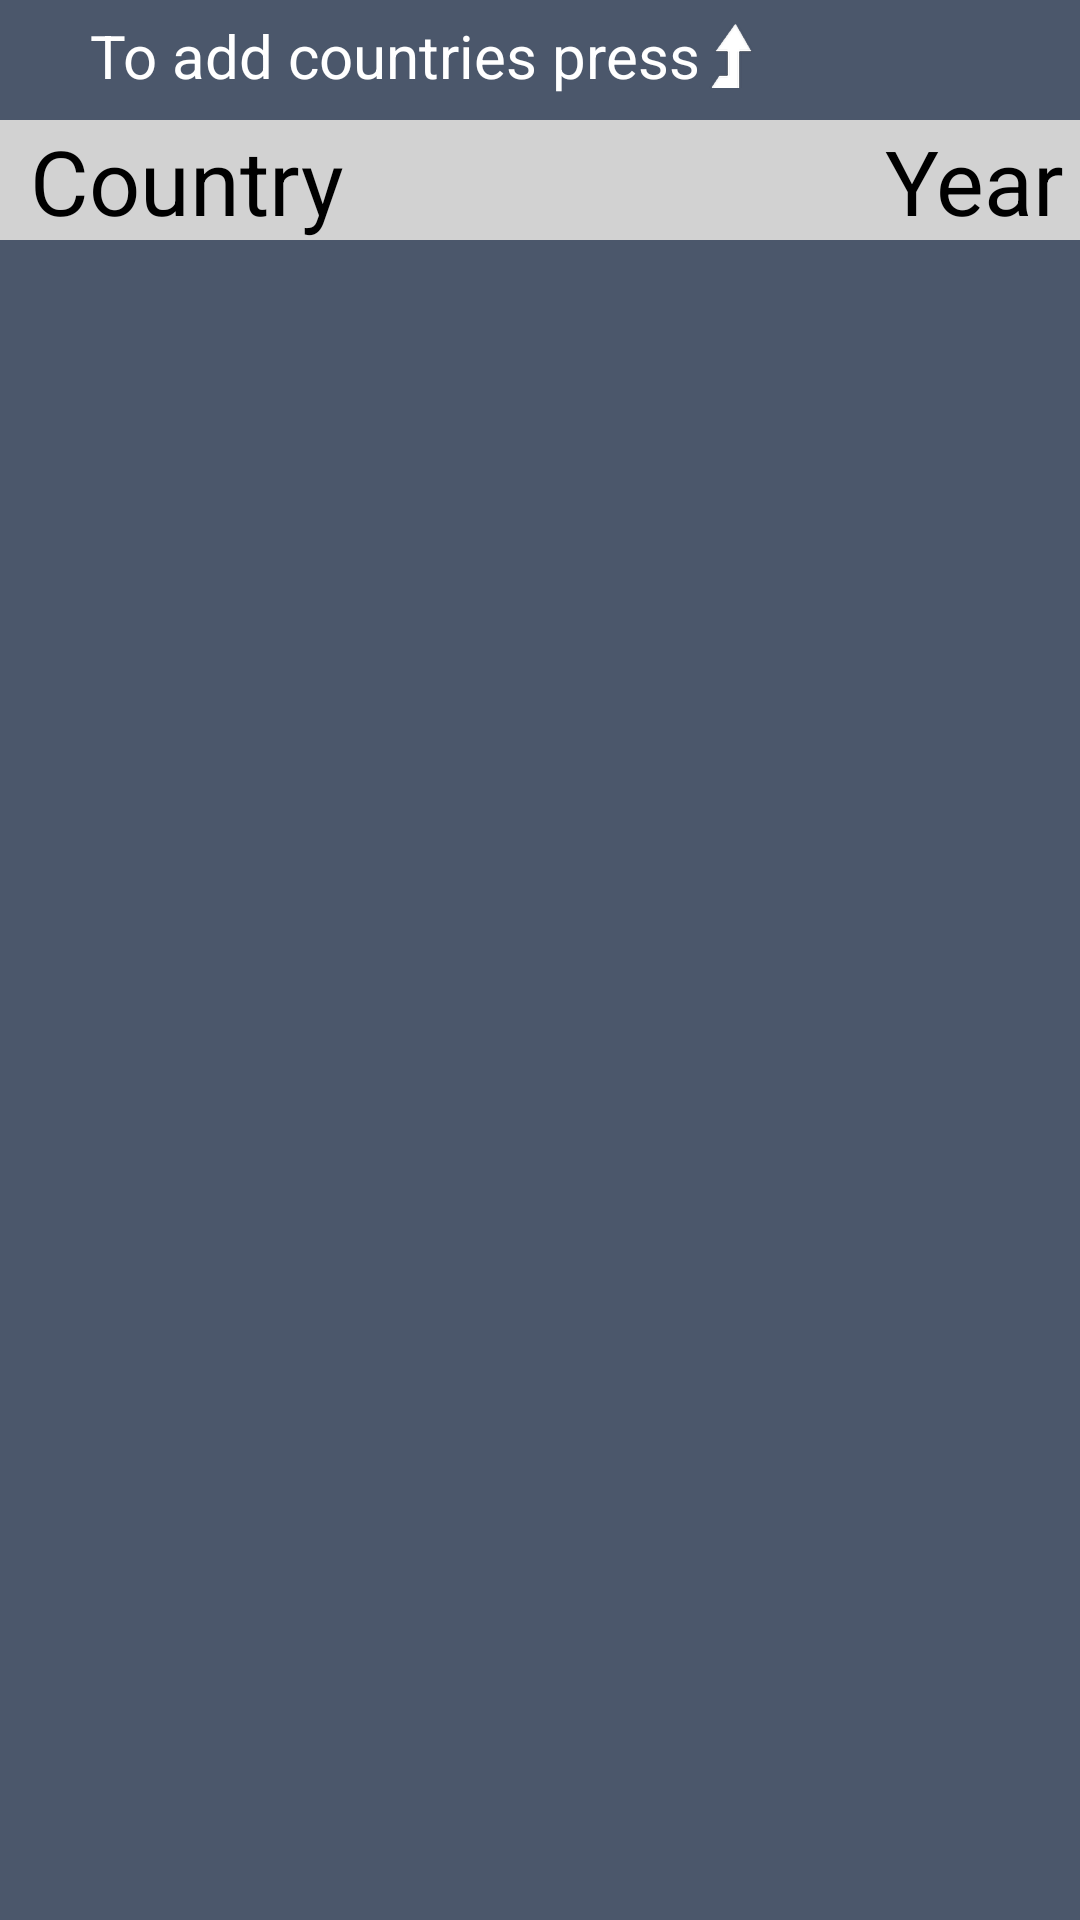

Android layout source for this screen:
<!-- AndroidManifest.xml: application theme AppTheme -->
<!-- res/layout/activity_my_countries_calender.xml -->
<RelativeLayout xmlns:android="http://schemas.android.com/apk/res/android"
                xmlns:tools="http://schemas.android.com/tools"
                android:layout_width="match_parent"
                android:layout_height="match_parent"
                android:background="#4B576B"
    android:id="@+id/activityLayout">




    <LinearLayout
        android:layout_width="match_parent"
        android:layout_height="40dp"
        android:id="@+id/myLinear"
        android:background="#d2d2d2"
        android:layout_marginTop="40dp"
        >


        <TextView
            android:layout_width="wrap_content"
            android:layout_height="wrap_content"
            android:text="@string/country_label"
            android:layout_marginLeft="10dp"
            android:textColor="#000000"
            android:textSize="30sp"
            android:id="@+id/countryListLabel"
            android:layout_weight="1"/>


        <TextView
            android:layout_width="wrap_content"
            android:layout_height="wrap_content"
            android:text="@string/year_label"
            android:textSize="30sp"
            android:layout_marginRight="5dp"
            android:textColor="#000000"
            android:id="@+id/yearListLabel"
            />

    </LinearLayout>


    <ListView
        android:layout_width="match_parent"
        android:layout_height="wrap_content"
        android:id="@+id/list"
        android:layout_marginTop="80dp"
        android:dividerHeight="1dp">

    </ListView>



    <TextView
        android:layout_width="wrap_content"
        android:layout_height="wrap_content"

        android:text="@string/Welcom_text"
        android:textSize="20sp"
        android:id="@+id/welcomeLabel"
        android:layout_marginTop="5dp"
        android:textColor="#ffffffff"
        android:paddingLeft="30dp"
        >


    </TextView>

    <ImageView
        android:layout_width="wrap_content"
        android:layout_height="wrap_content"
        android:src="@drawable/level_up"
        android:id="@+id/iconImageView"
        android:layout_alignTop="@+id/welcomeLabel"
        android:layout_toEndOf="@+id/welcomeLabel"
        android:layout_alignBottom="@+id/welcomeLabel"/>




</RelativeLayout>
<!-- resources referenced by this layout -->
<resources>
  <!-- drawable level_up: png bitmap (drawable-hdpi, 664 bytes) -->
  <string name="Welcom_text">To add countries press </string>
  <string name="country_label">Country</string>
  <string name="year_label">Year</string>
  <style name="AppTheme" parent="Theme.AppCompat.Light.DarkActionBar">
          
          <item name="colorPrimary">@color/colorPrimary</item>
          <item name="colorPrimaryDark">@color/colorPrimaryDark</item>
          <item name="colorAccent">@color/colorAccent</item>
      </style>
  <color name="colorPrimary">#3F51B5</color>
  <color name="colorPrimaryDark">#303F9F</color>
  <color name="colorAccent">#FF4081</color>
</resources>
